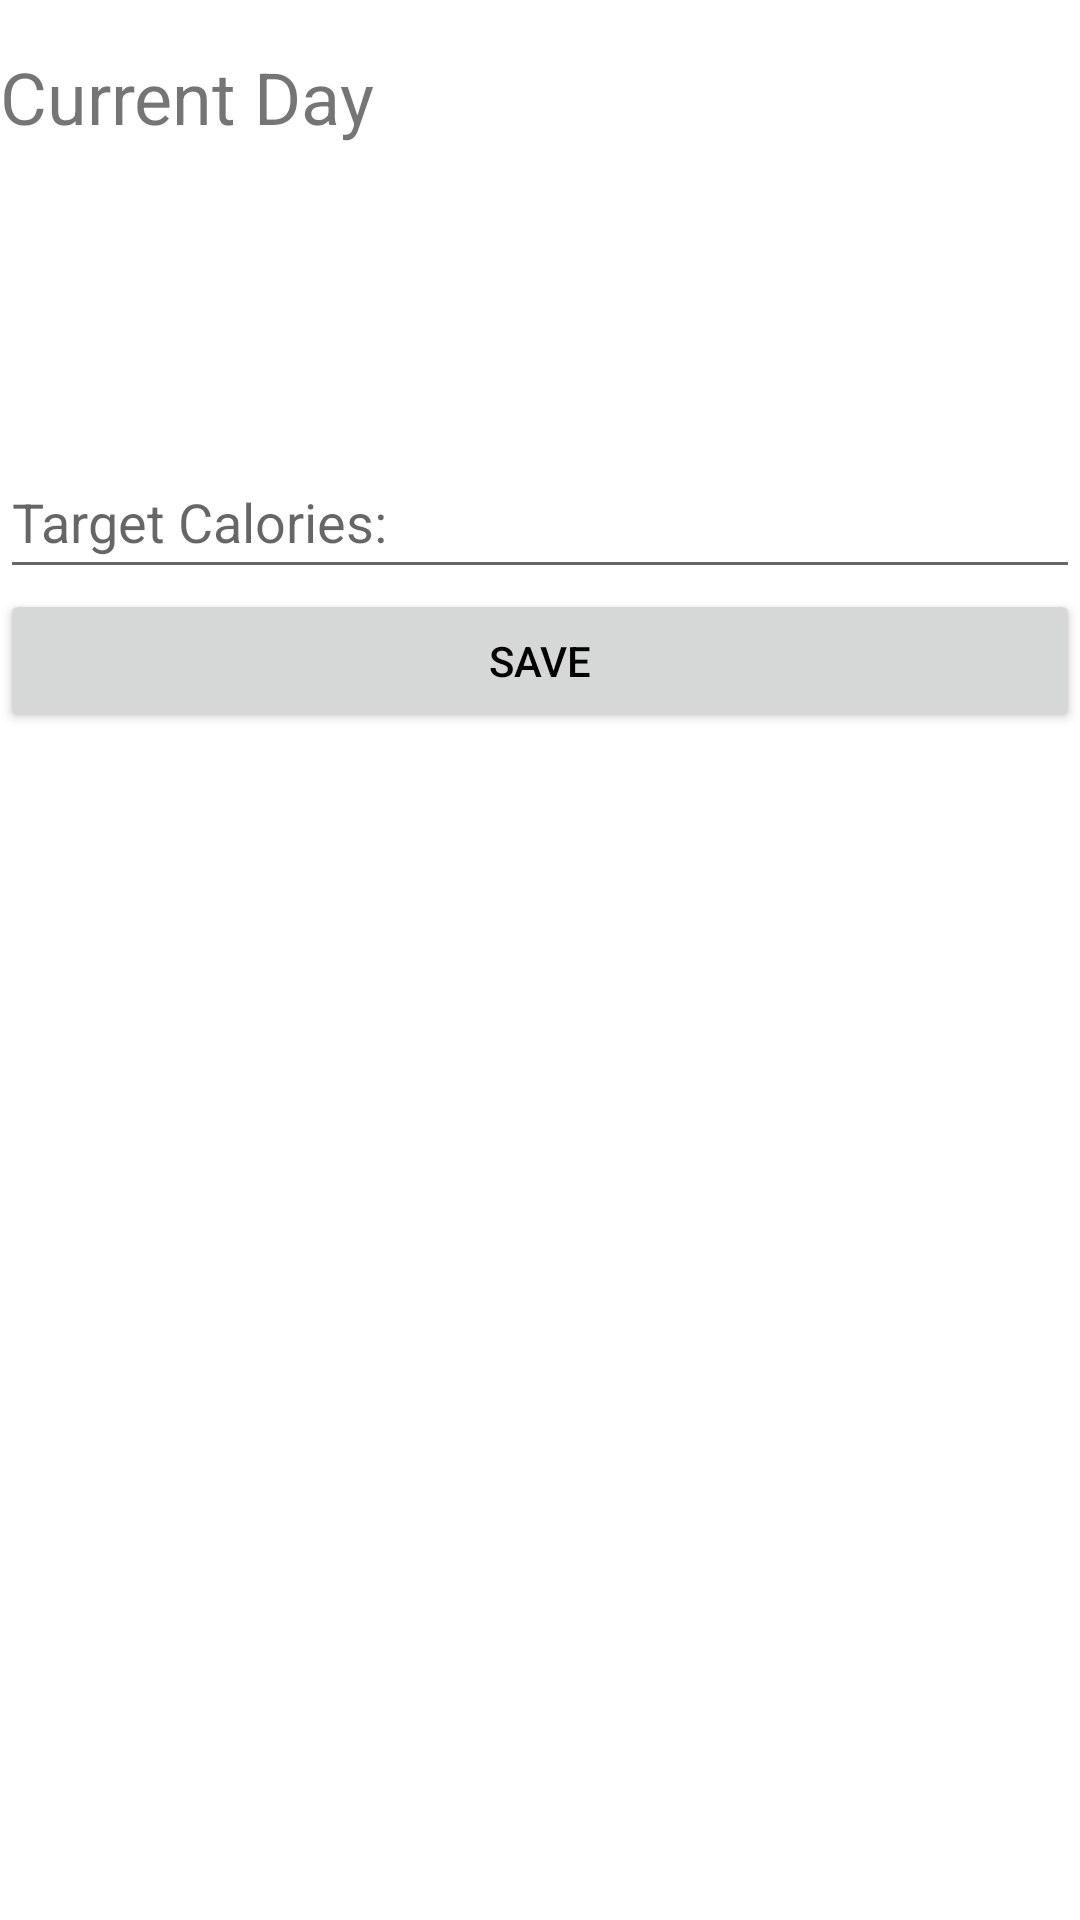

Write the Android layout XML for this screen, with the resource values it uses.
<!-- AndroidManifest.xml: activity theme Theme.GymPal -->
<!-- res/layout/activity_new_counting_calories.xml -->
<?xml version="1.0" encoding="utf-8"?>
<androidx.constraintlayout.widget.ConstraintLayout xmlns:android="http://schemas.android.com/apk/res/android"
    xmlns:app="http://schemas.android.com/apk/res-auto"
    android:layout_width="match_parent"
    android:layout_height="match_parent">
    <LinearLayout
        android:layout_width="match_parent"
        android:layout_height="match_parent"
        android:orientation="vertical">

        <TextView
            android:id="@+id/text_view_current_day"
            android:layout_width="match_parent"
            android:layout_height="wrap_content"
            android:layout_marginTop="16dp"
            android:text="@string/current_day"
            android:textSize="24sp"
            app:layout_constraintEnd_toEndOf="parent"
            app:layout_constraintHorizontal_bias="0.496"
            app:layout_constraintStart_toStartOf="parent"
            app:layout_constraintTop_toTopOf="parent" />


        <EditText
            android:id="@+id/edit_text_target_calories"
            android:layout_width="match_parent"
            android:layout_height="wrap_content"
            android:layout_marginTop="100dp"
            android:ems="10"
            android:hint="@string/target_calories"
            android:inputType="number"
            android:minHeight="48dp"
            app:layout_constraintEnd_toEndOf="parent"
            app:layout_constraintHorizontal_bias="0.496"
            app:layout_constraintStart_toStartOf="parent"
            app:layout_constraintTop_toTopOf="parent" />

        <Button
            android:id="@+id/button_save"
            android:layout_width="match_parent"
            android:layout_height="wrap_content"
            android:text="@string/save"
            android:textColor="@color/black"
            app:layout_constraintEnd_toEndOf="parent"
            app:layout_constraintStart_toEndOf="@+id/edit_text_target_calories"
            app:layout_constraintStart_toStartOf="parent"
            app:layout_constraintTop_toBottomOf="@+id/edit_text_target_calories" />
    </LinearLayout>

</androidx.constraintlayout.widget.ConstraintLayout>
<!-- resources referenced by this layout -->
<resources>
  <string name="current_day">Current Day</string>
  <string name="save">Save</string>
  <string name="target_calories">Target Calories:</string>
  <style name="Theme.GymPal" parent="Theme.MaterialComponents.DayNight.DarkActionBar">
          
          <item name="colorPrimary">@color/purple_500</item>
          <item name="colorPrimaryVariant">@color/purple_700</item>
          <item name="colorOnPrimary">@color/white</item>
          
          <item name="colorSecondary">@color/teal_200</item>
          <item name="colorSecondaryVariant">@color/teal_700</item>
          <item name="colorOnSecondary">@color/black</item>
          
          <item name="android:statusBarColor">?attr/colorPrimaryVariant</item>
          
      </style>
  <!-- not gathered from this repository: default colours our renderer supplied (Android Studio template values) -->
  <color name="purple_500">#FF6200EE</color>
  <color name="purple_700">#FF3700B3</color>
  <color name="teal_200">#FF03DAC5</color>
  <color name="teal_700">#FF018786</color>
  <color name="black">#FF000000</color>
  <color name="white">#FFFFFFFF</color>
</resources>
